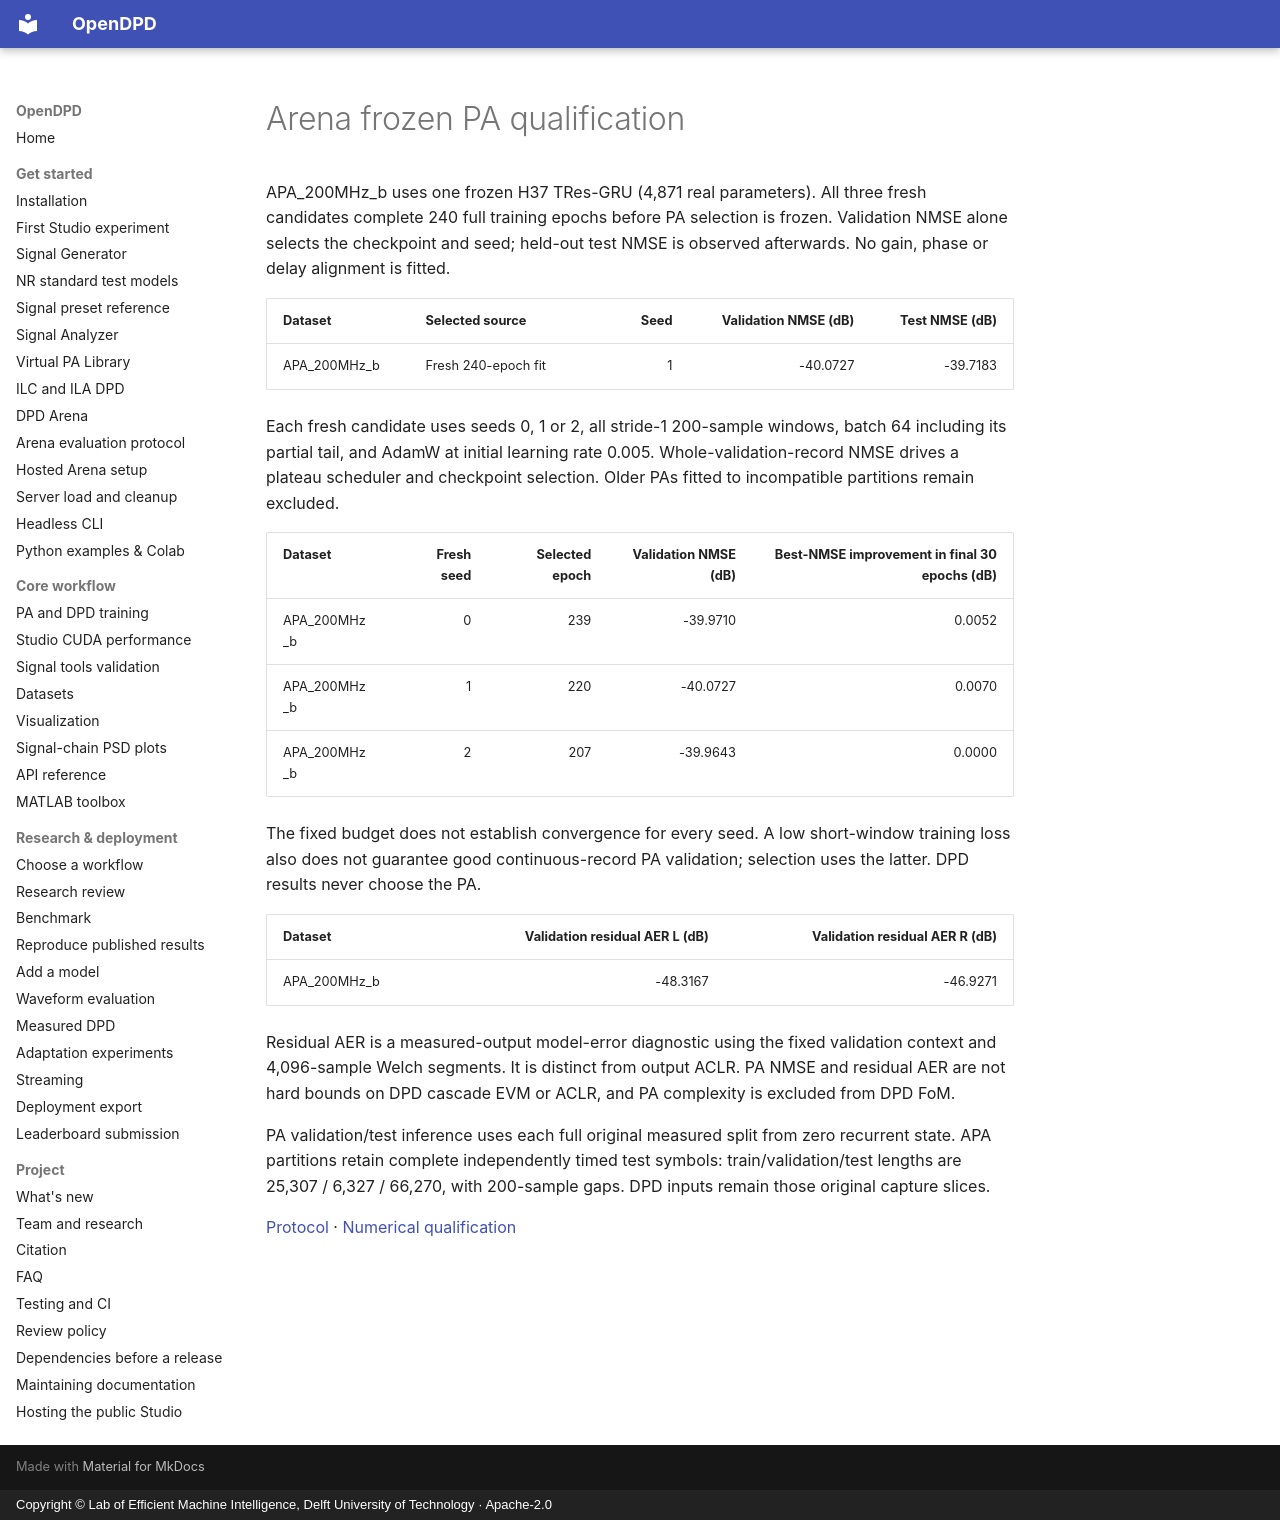

repository: lab-emi/OpenDPD · page: performance/arena-pa-qualification/index.html · generator: mkdocs · copyright: Copyright © Lab of Efficient Machine Intelligence, Delft University of Technology · Apache-2.0

# Arena frozen PA qualification

APA_200MHz_b uses one frozen H37 TRes-GRU (4,871 real parameters). All three fresh candidates complete 240 full training epochs before PA selection is frozen. Validation NMSE alone selects the checkpoint and seed; held-out test NMSE is observed afterwards. No gain, phase or delay alignment is fitted.

| Dataset | Selected source | Seed | Validation NMSE (dB) | Test NMSE (dB) |
|---|---|---:|---:|---:|
| APA_200MHz_b | Fresh 240-epoch fit | 1 | -40.0727 | -39.7183 |

Each fresh candidate uses seeds 0, 1 or 2, all stride-1 200-sample windows, batch 64 including its partial tail, and AdamW at initial learning rate 0.005. Whole-validation-record NMSE drives a plateau scheduler and checkpoint selection. Older PAs fitted to incompatible partitions remain excluded.

| Dataset | Fresh seed | Selected epoch | Validation NMSE (dB) | Best-NMSE improvement in final 30 epochs (dB) |
|---|---:|---:|---:|---:|
| APA_200MHz_b | 0 | 239 | -39.9710 | 0.0052 |
| APA_200MHz_b | 1 | 220 | -40.0727 | 0.0070 |
| APA_200MHz_b | 2 | 207 | -39.9643 | 0.0000 |

The fixed budget does not establish convergence for every seed. A low short-window training loss also does not guarantee good continuous-record PA validation; selection uses the latter. DPD results never choose the PA.

| Dataset | Validation residual AER L (dB) | Validation residual AER R (dB) |
|---|---:|---:|
| APA_200MHz_b | -48.3167 | -46.9271 |

Residual AER is a measured-output model-error diagnostic using the fixed validation context and 4,096-sample Welch segments. It is distinct from output ACLR. PA NMSE and residual AER are not hard bounds on DPD cascade EVM or ACLR, and PA complexity is excluded from DPD FoM.

PA validation/test inference uses each full original measured split from zero recurrent state. APA partitions retain complete independently timed test symbols: train/validation/test lengths are 25,307 / 6,327 / 66,270, with 200-sample gaps. DPD inputs remain those original capture slices.

[Protocol](../protocols/dpd-arena-v6.md) · [Numerical qualification](arena-pa-qualification.json)
